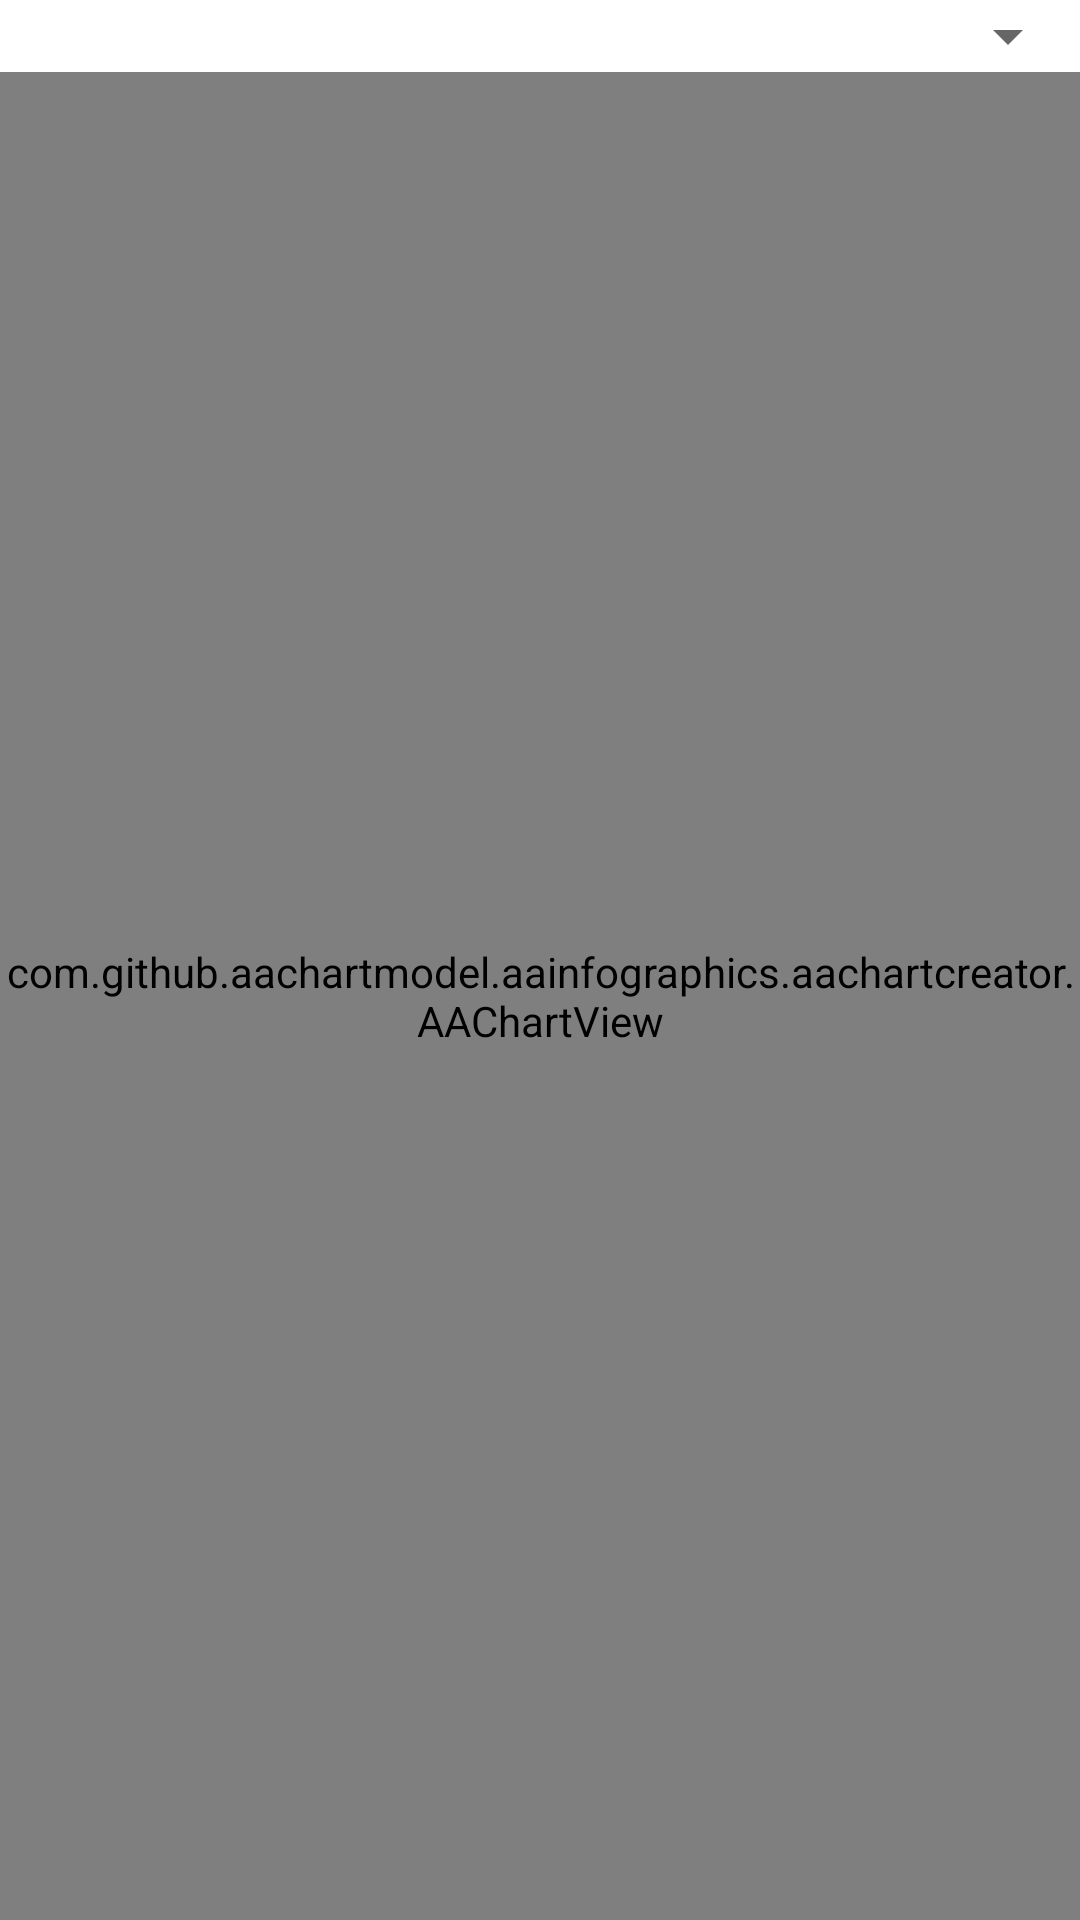

Produce the Android XML layout that renders to this screen, including the resource entries it uses.
<!-- AndroidManifest.xml: application theme Theme.HappyGoalDemo -->
<!-- res/layout/fragment_estadistica_personal_chart.xml -->
<?xml version="1.0" encoding="utf-8"?>
<LinearLayout xmlns:android="http://schemas.android.com/apk/res/android"
    xmlns:tools="http://schemas.android.com/tools"
    android:layout_width="match_parent"
    android:layout_height="match_parent"
    android:layout_marginBottom="?attr/actionBarSize"
    android:orientation="vertical"
    tools:context="ui.estadistica_personal_chart.EstadisticaPersonalChartFragment">

    <Spinner
        android:id="@+id/spnMonthChart"
        android:layout_width="match_parent"
        android:layout_height="wrap_content">
    </Spinner>

    <com.github.aachartmodel.aainfographics.aachartcreator.AAChartView
        android:id="@+id/AAChartView"
        android:layout_width="match_parent"
        android:layout_height="match_parent" />

</LinearLayout>
<!-- resources referenced by this layout -->
<resources>
  <style name="Theme.HappyGoalDemo" parent="Theme.MaterialComponents.DayNight.DarkActionBar">
          
          <item name="colorPrimary">@color/moradoPrimario</item>
          <item name="colorPrimaryVariant">@color/moradoPrimarioObscuro</item>
          <item name="colorOnPrimary">@color/moradoPrimarioClaro</item>
          
          <item name="colorSecondary">@color/grisSecundario</item>
          <item name="colorSecondaryVariant">@color/grisSecundarioObscuro</item>
          <item name="colorOnSecondary">@color/grisSecundarioClaro</item>
          
          <item name="android:statusBarColor" tools:targetApi="l">?attr/colorPrimaryVariant</item>
          
      </style>
  <color name="moradoPrimario">#715cda</color>
  <color name="moradoPrimarioObscuro">#3b26a6</color>
  <color name="moradoPrimarioClaro">#edeafa</color>
  <color name="grisSecundario">#ccccff</color>
  <color name="grisSecundarioObscuro">#b3b3ff</color>
  <color name="grisSecundarioClaro">#e6e6ff</color>
</resources>
